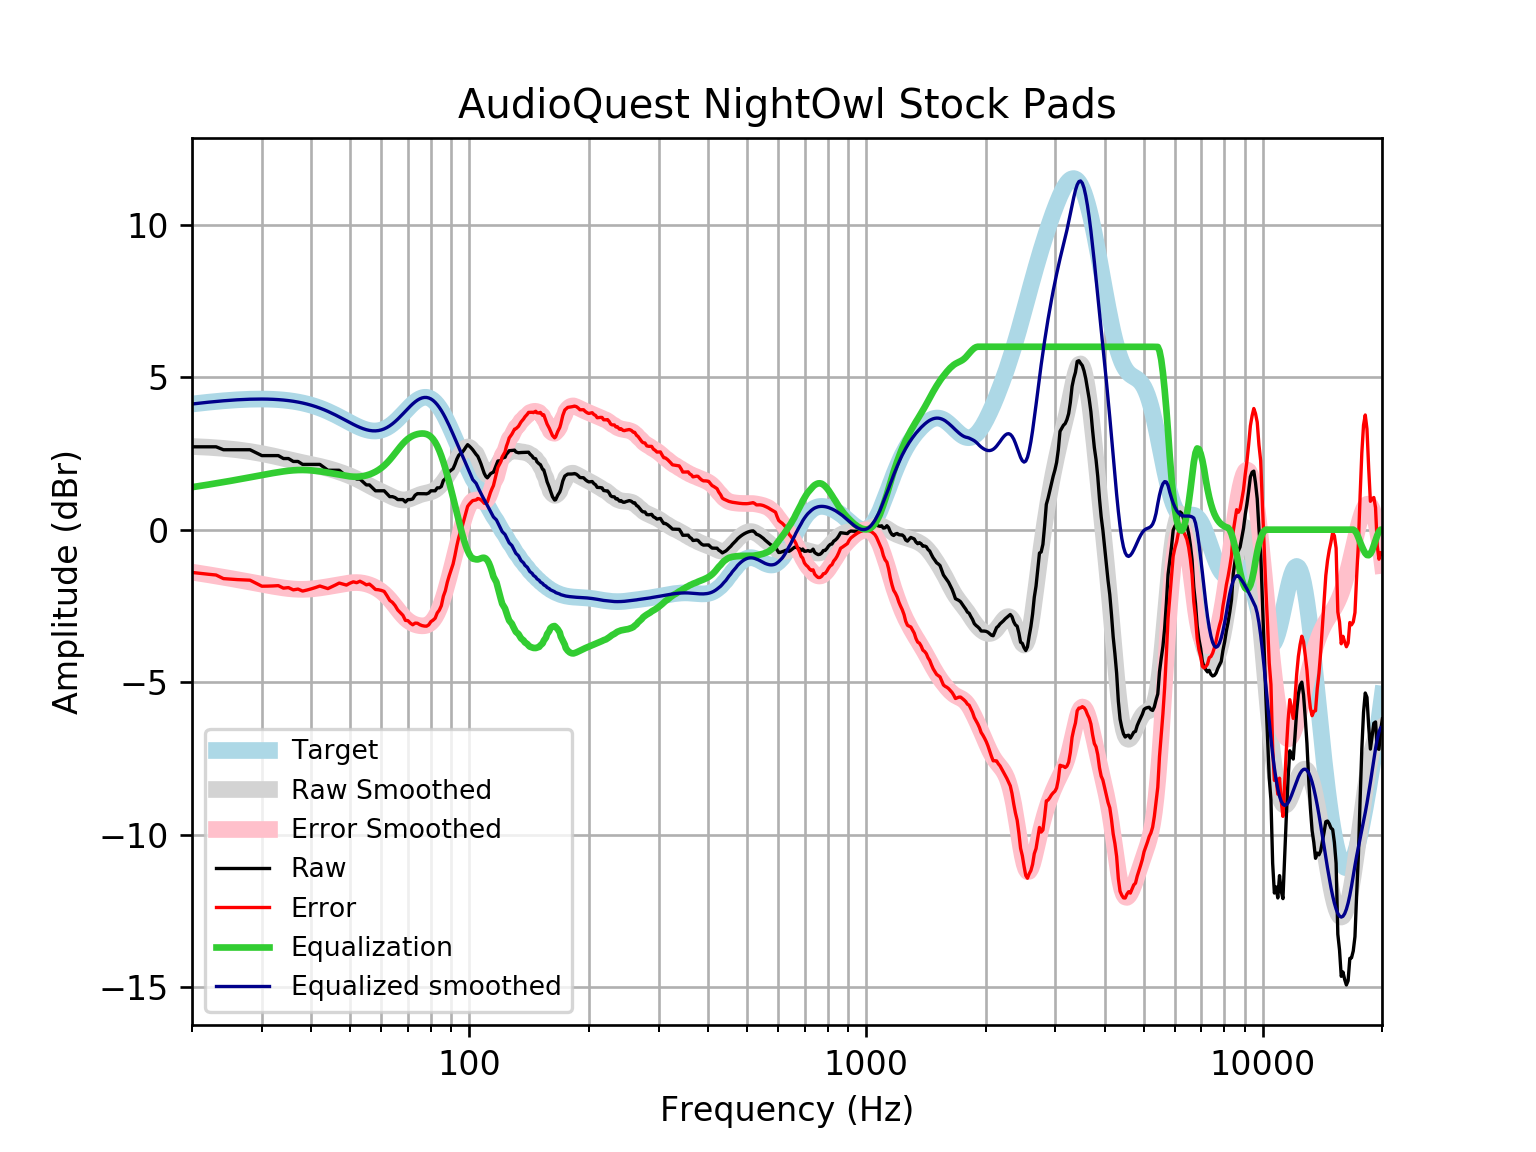

The table this chart was drawn from, first rows:
frequency, raw, error, smoothed, error_smoothed, equalization, equalized_raw, equalized_smoothed, target
20, 2.717, -1.403, 2.727, -1.393, 1.393, 4.111, 4.121, 4.121
21, 2.717, -1.435, 2.716, -1.436, 1.436, 4.153, 4.152, 4.152
22, 2.717, -1.463, 2.702, -1.478, 1.478, 4.196, 4.18, 4.18
23, 2.717, -1.488, 2.686, -1.519, 1.519, 4.237, 4.205, 4.205
24, 2.621, -1.605, 2.666, -1.56, 1.56, 4.182, 4.227, 4.227
25, 2.621, -1.623, 2.644, -1.6, 1.6, 4.222, 4.245, 4.245
26, 2.621, -1.638, 2.62, -1.64, 1.64, 4.261, 4.259, 4.259
27, 2.621, -1.649, 2.592, -1.679, 1.679, 4.3, 4.271, 4.271
28, 2.621, -1.657, 2.562, -1.717, 1.717, 4.338, 4.279, 4.278
29, 2.525, -1.758, 2.529, -1.754, 1.754, 4.279, 4.283, 4.283
30, 2.429, -1.855, 2.494, -1.79, 1.79, 4.219, 4.284, 4.284
31, 2.429, -1.852, 2.457, -1.824, 1.824, 4.253, 4.281, 4.281
32, 2.429, -1.846, 2.419, -1.856, 1.856, 4.285, 4.275, 4.275
33, 2.429, -1.836, 2.379, -1.886, 1.886, 4.315, 4.265, 4.265
34, 2.333, -1.918, 2.34, -1.911, 1.911, 4.244, 4.251, 4.251
35, 2.333, -1.9, 2.302, -1.931, 1.931, 4.264, 4.233, 4.233
36, 2.237, -1.975, 2.265, -1.947, 1.947, 4.183, 4.211, 4.211
37, 2.237, -1.948, 2.229, -1.955, 1.955, 4.192, 4.185, 4.185
38, 2.141, -2.014, 2.197, -1.957, 1.957, 4.098, 4.154, 4.155
39, 2.141, -1.979, 2.166, -1.953, 1.953, 4.094, 4.119, 4.12
40, 2.141, -1.94, 2.136, -1.944, 1.944, 4.084, 4.079, 4.08
41, 2.141, -1.896, 2.106, -1.929, 1.929, 4.07, 4.035, 4.037
42, 2.141, -1.848, 2.076, -1.912, 1.912, 4.052, 3.987, 3.989
43, 2.044, -1.893, 2.043, -1.892, 1.892, 3.936, 3.935, 3.937
44, 1.948, -1.933, 2.009, -1.871, 1.871, 3.819, 3.88, 3.881
45, 1.948, -1.875, 1.973, -1.848, 1.848, 3.797, 3.821, 3.823
46, 1.948, -1.814, 1.935, -1.826, 1.826, 3.774, 3.76, 3.762
47, 1.948, -1.751, 1.895, -1.803, 1.803, 3.751, 3.698, 3.7
48, 1.852, -1.784, 1.853, -1.782, 1.782, 3.634, 3.635, 3.636
49, 1.756, -1.818, 1.81, -1.762, 1.762, 3.518, 3.572, 3.574
50, 1.756, -1.756, 1.764, -1.747, 1.747, 3.503, 3.512, 3.512
51, 1.743, -1.711, 1.716, -1.738, 1.738, 3.481, 3.454, 3.454
52, 1.66, -1.74, 1.665, -1.735, 1.735, 3.395, 3.4, 3.4
53, 1.66, -1.692, 1.611, -1.741, 1.741, 3.401, 3.352, 3.351
54, 1.564, -1.746, 1.555, -1.756, 1.756, 3.32, 3.311, 3.31
55, 1.467, -1.809, 1.499, -1.78, 1.78, 3.247, 3.279, 3.276
56, 1.467, -1.785, 1.444, -1.811, 1.811, 3.279, 3.255, 3.253
57, 1.371, -1.868, 1.391, -1.851, 1.851, 3.223, 3.242, 3.239
58, 1.275, -1.962, 1.341, -1.9, 1.9, 3.175, 3.24, 3.237
59, 1.275, -1.971, 1.293, -1.957, 1.957, 3.232, 3.25, 3.246
60, 1.275, -1.993, 1.248, -2.024, 2.024, 3.299, 3.272, 3.268
61, 1.275, -2.026, 1.204, -2.102, 2.102, 3.376, 3.305, 3.301
62, 1.179, -2.167, 1.16, -2.19, 2.19, 3.369, 3.35, 3.346
63, 1.083, -2.319, 1.117, -2.289, 2.289, 3.372, 3.406, 3.402
64, 1.083, -2.385, 1.075, -2.396, 2.396, 3.479, 3.471, 3.468
65, 1.051, -2.491, 1.037, -2.507, 2.507, 3.558, 3.545, 3.542
66, 0.9867, -2.635, 1.006, -2.618, 2.618, 3.605, 3.625, 3.622
67, 0.9867, -2.721, 0.9846, -2.725, 2.725, 3.711, 3.709, 3.707
68, 0.9867, -2.809, 0.9745, -2.822, 2.822, 3.809, 3.796, 3.796
69, 0.9081, -2.976, 0.977, -2.907, 2.907, 3.815, 3.884, 3.884
70, 0.9867, -2.984, 0.9917, -2.978, 2.978, 3.965, 3.97, 3.97
71, 0.9867, -3.066, 1.016, -3.035, 3.035, 4.021, 4.051, 4.053
72, 1.008, -3.12, 1.048, -3.078, 3.078, 4.087, 4.126, 4.128
73, 1.13, -3.065, 1.081, -3.111, 3.111, 4.241, 4.192, 4.195
74, 1.182, -3.07, 1.114, -3.134, 3.134, 4.315, 4.248, 4.251
75, 1.179, -3.116, 1.143, -3.148, 3.148, 4.327, 4.291, 4.295
76, 1.179, -3.146, 1.167, -3.154, 3.154, 4.333, 4.321, 4.325
77, 1.179, -3.162, 1.186, -3.15, 3.15, 4.329, 4.336, 4.341
78, 1.174, -3.166, 1.203, -3.133, 3.133, 4.308, 4.336, 4.34
79, 1.202, -3.122, 1.22, -3.1, 3.1, 4.303, 4.32, 4.324
... 553 more rows
